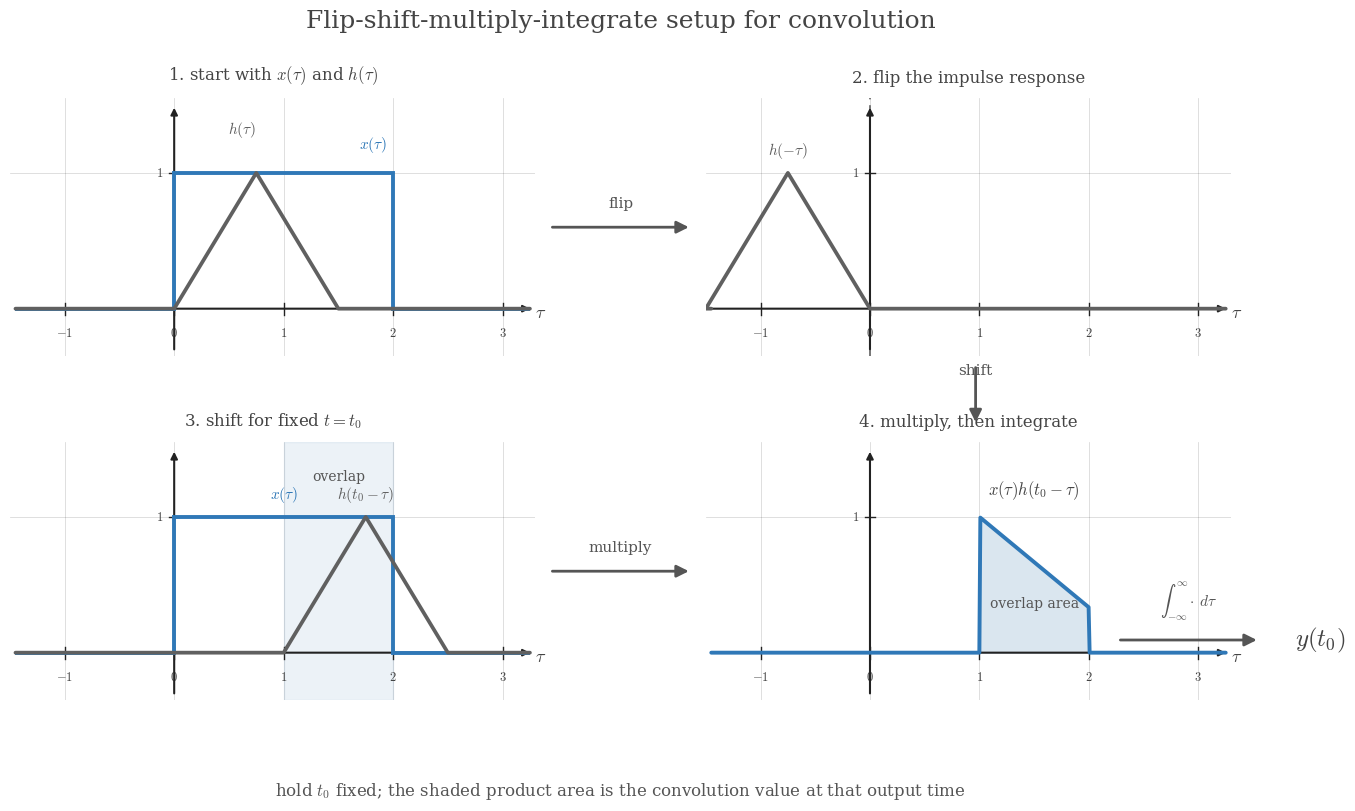

Reproduce this figure in Python. (Note: this script raises an exception after producing the figure.)
from __future__ import annotations

from pathlib import Path

import matplotlib

matplotlib.use("Agg")

import matplotlib.pyplot as plt
import numpy as np
from matplotlib.patches import FancyArrowPatch


OUTPUT_PATH = Path(
    "/home/jake/Developer/MA/PIPELINE/Electrical-and-Computer-Engineering/"
    "2-Build-Lessons/4-Image-Generation/1-Outputs/"
    "Continuous-Time-Signal-Processing/6.3--convolution-setup-Images/"
    "images/l006-s001-te-section-001.png"
)

BACKGROUND_COLOR = "white"
SIGNAL_COLOR = "#2f78b7"
SECONDARY_COLOR = "#606060"
PRODUCT_COLOR = "#7aa6c8"
AXIS_COLOR = "#222222"
LABEL_COLOR = "#444444"
TICK_LABEL_COLOR = "#444444"
GUIDE_COLOR = "#777777"
ANNOTATION_COLOR = "#555555"
GRID_COLOR = "#000000"

plt.rcParams.update(
    {
        "mathtext.fontset": "cm",
        "font.family": "serif",
        "figure.facecolor": BACKGROUND_COLOR,
        "axes.facecolor": BACKGROUND_COLOR,
        "savefig.facecolor": BACKGROUND_COLOR,
    }
)


def add_arrow(fig, start, end, *, text=None):
    arrow = FancyArrowPatch(
        start,
        end,
        transform=fig.transFigure,
        arrowstyle="-|>",
        mutation_scale=18,
        linewidth=2.0,
        color=ANNOTATION_COLOR,
        shrinkA=2,
        shrinkB=2,
        zorder=20,
    )
    fig.patches.append(arrow)
    if text:
        x_mid = (start[0] + end[0]) / 2
        y_mid = (start[1] + end[1]) / 2
        fig.text(x_mid, y_mid + 0.02, text, ha="center", va="bottom", fontsize=11, color=ANNOTATION_COLOR)


def setup_axis(ax, title):
    ax.set_xlim(-1.5, 3.3)
    ax.set_ylim(-0.35, 1.55)
    ax.set_xticks([-1, 0, 1, 2, 3])
    ax.set_yticks([1])
    ax.grid(True, linewidth=0.55, alpha=0.16, color=GRID_COLOR)
    ax.set_axisbelow(True)
    for spine in ax.spines.values():
        spine.set_visible(False)
    ax.tick_params(left=False, bottom=False, labelleft=False, labelbottom=False)

    ax.annotate(
        "",
        xy=(3.25, 0),
        xytext=(-1.45, 0),
        arrowprops=dict(arrowstyle="-|>", lw=1.5, color=AXIS_COLOR, shrinkA=0, shrinkB=0),
        zorder=4,
    )
    ax.annotate(
        "",
        xy=(0, 1.48),
        xytext=(0, -0.3),
        arrowprops=dict(arrowstyle="-|>", lw=1.5, color=AXIS_COLOR, shrinkA=0, shrinkB=0),
        zorder=4,
    )
    for tick in [-1, 0, 1, 2, 3]:
        ax.plot([tick, tick], [-0.045, 0.045], color=AXIS_COLOR, lw=1.0, zorder=5)
        ax.text(tick, -0.13, rf"${tick}$", ha="center", va="top", fontsize=9, color=TICK_LABEL_COLOR)
    ax.plot([-0.045, 0.045], [1, 1], color=AXIS_COLOR, lw=1.0, zorder=5)
    ax.text(-0.10, 1, r"$1$", ha="right", va="center", fontsize=9, color=TICK_LABEL_COLOR)
    ax.text(3.30, -0.03, r"$\tau$", ha="left", va="center", fontsize=13, color=LABEL_COLOR)
    ax.text(0.5, 1.045, title, transform=ax.transAxes, ha="center", va="bottom", fontsize=12, color=LABEL_COLOR)


def plot_rect(ax, start, end, level, *, color=SIGNAL_COLOR, label=None):
    xs = [-1.45, start, start, end, end, 3.25]
    ys = [0, 0, level, level, 0, 0]
    ax.plot(xs, ys, color=color, lw=2.8, solid_capstyle="butt", solid_joinstyle="miter", zorder=6)
    if label:
        ax.text((start + end) / 2, level + 0.09, label, ha="center", va="bottom", fontsize=11, color=color)


def plot_triangle(ax, left, peak, right, *, color=SECONDARY_COLOR, label=None):
    xs = [-1.45, left, peak, right, 3.25]
    ys = [0, 0, 1, 0, 0]
    ax.plot(xs, ys, color=color, lw=2.7, solid_capstyle="round", zorder=6)
    if label:
        ax.text(peak, 1.09, label, ha="center", va="bottom", fontsize=11, color=color)


def plot_product(ax):
    tau = np.linspace(-1.45, 3.25, 500)
    product = np.zeros_like(tau)
    mask = (tau >= 1.0) & (tau <= 2.0)
    product[mask] = (2.5 - tau[mask]) / 1.5
    ax.plot(tau, product, color=SIGNAL_COLOR, lw=2.8, solid_capstyle="round", zorder=7)
    ax.fill_between(tau[mask], product[mask], 0, color=PRODUCT_COLOR, alpha=0.28, zorder=3)
    ax.text(1.5, 0.36, r"overlap area", ha="center", va="center", fontsize=10, color=ANNOTATION_COLOR)


def main():
    fig = plt.figure(figsize=(14.2, 8.6), dpi=300, facecolor=BACKGROUND_COLOR)
    positions = [
        (0.07, 0.56, 0.37, 0.30),
        (0.56, 0.56, 0.37, 0.30),
        (0.07, 0.16, 0.37, 0.30),
        (0.56, 0.16, 0.37, 0.30),
    ]
    axes = [fig.add_axes(pos) for pos in positions]

    setup_axis(axes[0], r"1. start with $x(\tau)$ and $h(\tau)$")
    plot_rect(axes[0], 0.0, 2.0, 1.0, color=SIGNAL_COLOR)
    plot_triangle(axes[0], 0.0, 0.75, 1.5, color=SECONDARY_COLOR)
    axes[0].text(1.82, 1.14, r"$x(\tau)$", ha="center", va="bottom", fontsize=11, color=SIGNAL_COLOR)
    axes[0].text(0.62, 1.25, r"$h(\tau)$", ha="center", va="bottom", fontsize=11, color=SECONDARY_COLOR)

    setup_axis(axes[1], r"2. flip the impulse response")
    plot_triangle(axes[1], -1.5, -0.75, 0.0, color=SECONDARY_COLOR, label=r"$h(-\tau)$")
    axes[1].axvline(0, color=GUIDE_COLOR, lw=1.4, linestyle=(0, (3.0, 3.0)), zorder=2)

    setup_axis(axes[2], r"3. shift for fixed $t=t_0$")
    plot_rect(axes[2], 0.0, 2.0, 1.0, color=SIGNAL_COLOR, label=r"$x(\tau)$")
    plot_triangle(axes[2], 1.0, 1.75, 2.5, color=SECONDARY_COLOR, label=r"$h(t_0-\tau)$")
    axes[2].axvspan(1.0, 2.0, color=PRODUCT_COLOR, alpha=0.14, zorder=1)
    axes[2].text(1.5, 1.30, r"overlap", ha="center", va="center", fontsize=10, color=ANNOTATION_COLOR)

    setup_axis(axes[3], r"4. multiply, then integrate")
    plot_product(axes[3])
    axes[3].text(
        1.5,
        1.20,
        r"$x(\tau)h(t_0-\tau)$",
        ha="center",
        va="center",
        fontsize=12,
        color=LABEL_COLOR,
    )

    add_arrow(fig, (0.45, 0.71), (0.55, 0.71), text="flip")
    add_arrow(fig, (0.75, 0.55), (0.75, 0.48), text="shift")
    add_arrow(fig, (0.45, 0.31), (0.55, 0.31), text="multiply")

    add_arrow(fig, (0.85, 0.23), (0.95, 0.23), text=r"$\int_{-\infty}^{\infty}\cdot\,d\tau$")
    fig.text(
        0.975,
        0.23,
        r"$y(t_0)$",
        ha="left",
        va="center",
        fontsize=18,
        color=LABEL_COLOR,
    )

    fig.text(
        0.5,
        0.95,
        r"Flip-shift-multiply-integrate setup for convolution",
        ha="center",
        va="center",
        fontsize=18,
        color=LABEL_COLOR,
    )
    fig.text(
        0.5,
        0.055,
        r"hold $t_0$ fixed; the shaded product area is the convolution value at that output time",
        ha="center",
        va="center",
        fontsize=12,
        color=ANNOTATION_COLOR,
    )

    OUTPUT_PATH.parent.mkdir(parents=True, exist_ok=True)
    fig.savefig(OUTPUT_PATH, dpi=300, bbox_inches="tight", facecolor=BACKGROUND_COLOR)
    plt.close(fig)


if __name__ == "__main__":
    main()
